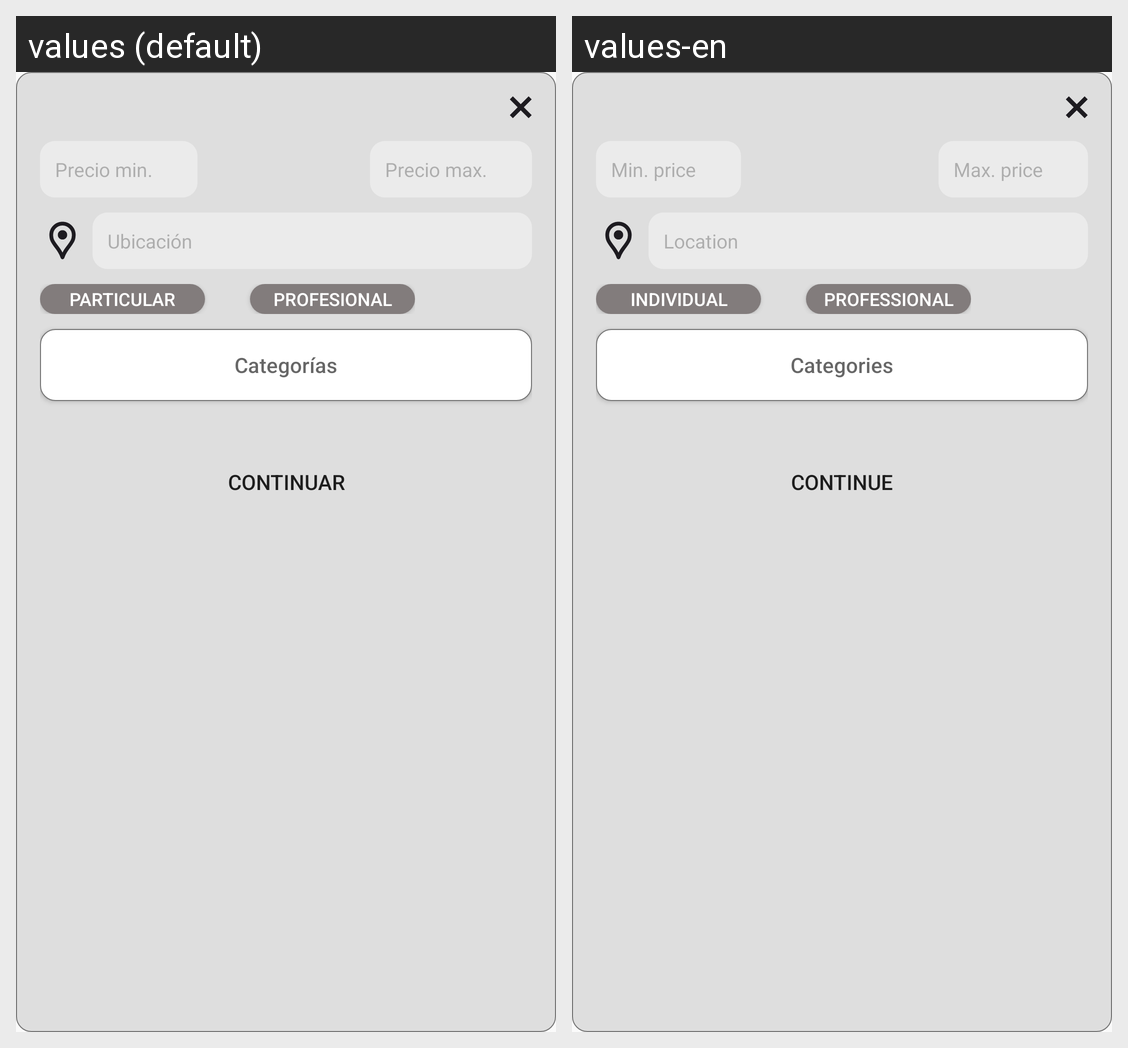

Translations of the strings shown on this Android screen, per locale in the grid:
Android screen res/layout/dialog_filter.xml rendered under 2 locales, left to right: values (default), values-en. Device: Nexus 5 (rendered at 1080×1920; each locale shown at half size, 540×960, under a caption strip naming it); theme Base.Theme.ServiFast.
Strings drawn on this screen, with the default value and each locale's value (text and hints the layout hard-codes, and strings that could not be matched under every locale, appear in the picture but are not listed):

precio_min
  values: Precio min.
  values-en: Min. price

precio_max
  values: Precio max.
  values-en: Max. price

ubicacion
  values: Ubicación
  values-en: Location

particular
  values: Particular
  values-en: Individual

profesional
  values: Profesional
  values-en: Professional

categorias
  values: Categorías
  values-en: Categories

continuar
  values: Continuar
  values-en: Continue
